Run: headless pygame with SDL's dummy video driver; simulated clock (each Clock.tick advances the game by its frame time, no real sleeping); random seed 0; keys injected as events and as key.get_pressed() state; no mouse input.
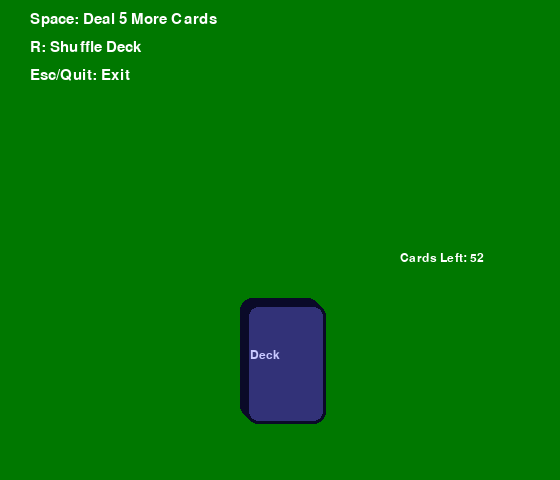
Frame 1 of 4 · flips 1–60 · no input
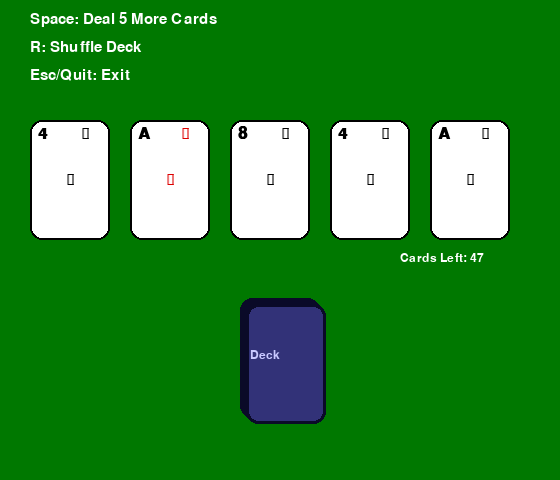
Frame 2 of 4 · flips 61–180 · tapped SPACE, RETURN · held RIGHT (→), D
Frame 3 of 4 · flips 181–300 · held DOWN (↓), S · screen unchanged from frame 2, image omitted
Frame 4 of 4 · flips 301–420 · held LEFT (←), A, UP (↑), W · screen unchanged from frame 3, image omitted

The pygame program that drew these frames:

import pygame
import sys
from collections import namedtuple
import random

# ------- Constants for Card Visualization -------
CARD_WIDTH = 80
CARD_HEIGHT = 120
CARD_SPACING = 20
CARD_CORNER_RADIUS = 12
MARGIN = 30

BACKGROUND_COLOR = (0, 120, 0)
CARD_COLOR = (255, 255, 255)
CARD_BORDER_COLOR = (0, 0, 0)
TEXT_COLOR = (0, 0, 0)

WINDOW_WIDTH = 5 * (CARD_WIDTH + CARD_SPACING) + 2 * MARGIN
WINDOW_HEIGHT = 480

pygame.init()
pygame.font.init()
font = pygame.font.SysFont('Arial', 24, bold=True)

Card = namedtuple('Card', ['rank', 'suit'])

class Deck:
    ranks = ['2', '3', '4', '5', '6', '7', '8', '9', '10', 'J', 'Q', 'K', 'A']
    suits = ['Hearts', 'Diamonds', 'Clubs', 'Spades']

    suit_symbols = {
        'Hearts': '\u2665',
        'Diamonds': '\u2666',
        'Clubs': '\u2663',
        'Spades': '\u2660',
    }

    def __init__(self):
        self.cards = [Card(rank, suit) for suit in self.suits for rank in self.ranks]

    def shuffle(self):
        random.shuffle(self.cards)

    def deal(self, num=1):
        dealt_cards = self.cards[:num]
        self.cards = self.cards[num:]
        return dealt_cards

    def __len__(self):
        return len(self.cards)

    def __repr__(self):
        return f"Deck({self.cards})"

def draw_card(surface, card, x, y):
    # Draw card body
    pygame.draw.rect(surface, CARD_COLOR, (x, y, CARD_WIDTH, CARD_HEIGHT), border_radius=CARD_CORNER_RADIUS)
    pygame.draw.rect(surface, CARD_BORDER_COLOR, (x, y, CARD_WIDTH, CARD_HEIGHT), 2, border_radius=CARD_CORNER_RADIUS)
    # Draw rank
    rank_surface = font.render(card.rank, True, TEXT_COLOR)
    surface.blit(rank_surface, (x + 8, y + 6))
    # Draw suit
    symbol = Deck.suit_symbols[card.suit]
    symbol_color = (220, 0, 0) if card.suit in ("Hearts", "Diamonds") else (0, 0, 0)
    suit_surface = font.render(symbol, True, symbol_color)
    surface.blit(suit_surface, (x + CARD_WIDTH - 28, y + 6))
    # Draw center suit
    center_surface = font.render(symbol, True, symbol_color)
    cs_rect = center_surface.get_rect(center=(x + CARD_WIDTH // 2, y + CARD_HEIGHT // 2))
    surface.blit(center_surface, cs_rect)

def visualize_deck_with_pygame():
    screen = pygame.display.set_mode((WINDOW_WIDTH, WINDOW_HEIGHT))
    pygame.display.set_caption('Deck Visualizer')
    clock = pygame.time.Clock()
    deck = Deck()
    deck.shuffle()
    dealt = []
    run = True

    instructions_font = pygame.font.SysFont('Arial', 22)
    small_font = pygame.font.SysFont('Arial', 18)
    instructions = [
        'Space: Deal 5 More Cards',
        'R: Shuffle Deck',
        'Esc/Quit: Exit',
    ]

    while run:
        for event in pygame.event.get():
            if event.type == pygame.QUIT:
                run = False
            elif event.type == pygame.KEYDOWN:
                if event.key == pygame.K_ESCAPE:
                    run = False
                if event.key == pygame.K_SPACE:
                    # Deal 5, append to dealt
                    if len(deck) > 0:
                        dealt.extend(deck.deal(min(5, len(deck))))
                if event.key == pygame.K_r:
                    # Reset and shuffle
                    deck = Deck()
                    deck.shuffle()
                    dealt = []

        screen.fill(BACKGROUND_COLOR)

        # Draw instructions
        for i, text in enumerate(instructions):
            inst_surf = instructions_font.render(text, True, (255, 255, 255))
            screen.blit(inst_surf, (MARGIN, 12 + 28 * i))

        # Draw dealt cards
        y_offset = 120
        dealt_to_draw = dealt[-5:]  # Only show the last 5 dealt
        for i, card in enumerate(dealt_to_draw):
            x = MARGIN + i * (CARD_WIDTH + CARD_SPACING)
            y = y_offset
            draw_card(screen, card, x, y)

        # If deck has cards left, show a deck representation
        remaining = len(deck)
        deck_text = f"Cards Left: {remaining}"
        dt_surf = small_font.render(deck_text, True, (255,255,255))
        screen.blit(dt_surf, (WINDOW_WIDTH - 160, y_offset + CARD_HEIGHT + 12))

        # Deck pile - back of card
        if remaining > 0:
            x = WINDOW_WIDTH // 2 - CARD_WIDTH // 2
            y = WINDOW_HEIGHT - CARD_HEIGHT - 62
            # Make a stack visualization
            for i in range(min(4, remaining)):
                ox = x + 2*i
                oy = y + 2*i
                pygame.draw.rect(
                    screen,
                    (50, 50, 120),
                    (ox, oy, CARD_WIDTH, CARD_HEIGHT),
                    border_radius=CARD_CORNER_RADIUS
                )
                pygame.draw.rect(
                    screen,
                    (10, 10, 40),
                    (ox, oy, CARD_WIDTH, CARD_HEIGHT),
                    3,
                    border_radius=CARD_CORNER_RADIUS
                )
            back_text = small_font.render("Deck", True, (200, 200, 255))
            screen.blit(back_text, (x + 10, y + CARD_HEIGHT // 2 - 9))

        pygame.display.flip()
        clock.tick(30)
    pygame.quit()
    sys.exit()

if __name__ == "__main__":
    visualize_deck_with_pygame()
